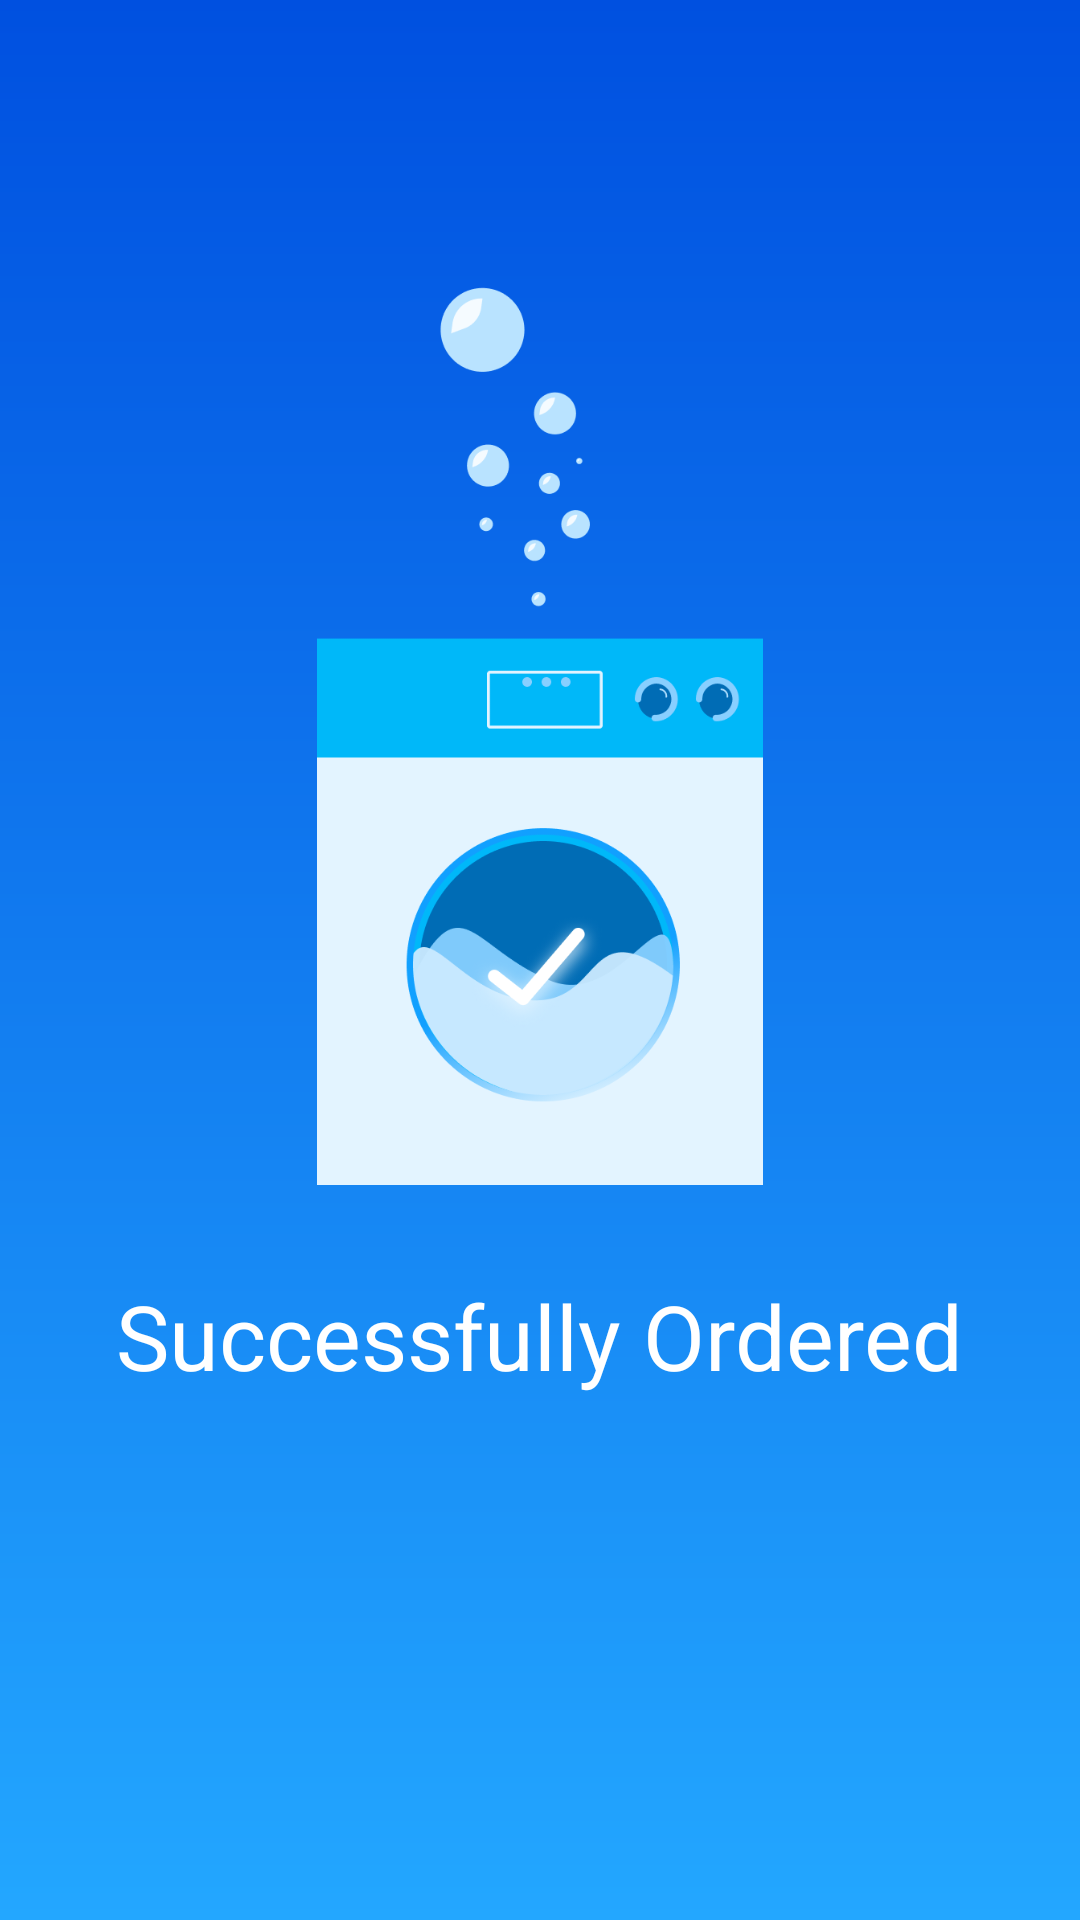

The Android layout XML behind this screen, and the referenced resources:
<!-- AndroidManifest.xml: application theme Theme.LaunderUp -->
<!-- res/layout/activity_order_placed.xml -->
<?xml version="1.0" encoding="utf-8"?>
<androidx.constraintlayout.widget.ConstraintLayout xmlns:android="http://schemas.android.com/apk/res/android"
    xmlns:app="http://schemas.android.com/apk/res-auto"
    xmlns:tools="http://schemas.android.com/tools"
    android:layout_width="match_parent"
    android:layout_height="match_parent"
    tools:context=".ui.view.activities.OrderPlacedActivity"
    android:background="@drawable/gradient_background">

    <ImageView
        android:id="@+id/order_placed_img"
        android:layout_width="300dp"
        android:layout_height="300dp"
        android:src="@drawable/order_successful"
        app:layout_constraintTop_toTopOf="parent"
        app:layout_constraintStart_toStartOf="parent"
        app:layout_constraintEnd_toEndOf="parent"
        app:layout_constraintBottom_toBottomOf="parent"
        android:layout_marginBottom="150dp"/>

    <TextView
        android:layout_width="wrap_content"
        android:layout_height="wrap_content"
        app:layout_constraintTop_toBottomOf="@+id/order_placed_img"
        app:layout_constraintStart_toStartOf="parent"
        app:layout_constraintEnd_toEndOf="parent"
        android:text="Successfully Ordered"
        android:textColor="#ffffff"
        android:textSize="30sp"
        android:layout_marginTop="30dp"/>

</androidx.constraintlayout.widget.ConstraintLayout>
<!-- resources referenced by this layout -->
<resources>
  <!-- drawable gradient_background (drawable) -->
  <?xml version="1.0" encoding="utf-8"?>
  <shape  android:shape="rectangle" xmlns:android="http://schemas.android.com/apk/res/android">
  <gradient android:startColor="#0050E0"
      android:endColor="#23A7FF"
      android:angle="270"/>
  </shape>
  <!-- drawable order_successful: png bitmap (drawable, 43452 bytes) -->
  <style name="Theme.LaunderUp" parent="Theme.MaterialComponents.Light.NoActionBar">
          
          <item name="colorPrimary">@color/purple_200</item>
          <item name="colorPrimaryVariant">@color/purple_700</item>
          <item name="colorOnPrimary">@color/white</item>
          
          <item name="colorSecondary">@color/teal_200</item>
          <item name="colorSecondaryVariant">@color/teal_700</item>
          <item name="colorOnSecondary">@color/black</item>
          
          <item name="android:statusBarColor" tools:targetApi="32">?attr/colorPrimary</item>
          
          <item name="colorControlActivated">?attr/colorOnSecondary</item>
  
      </style>
  <color name="purple_200">#0050E0</color>
  <color name="purple_700">#FF3700B3</color>
  <color name="white">#FFFFFFFF</color>
  <color name="teal_200">#FF03DAC5</color>
  <color name="teal_700">#FF018786</color>
  <color name="black">#FF000000</color>
</resources>
